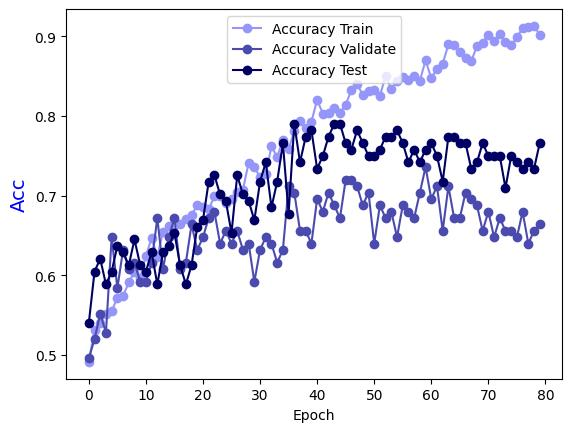

Source data for this figure (header and first rows):
Epoch, Accuracy Train, Accuracy Validate, Accuracy Test
0.0, 0.4914, 0.496, 0.5403
1.0, 0.5318, 0.52, 0.6048
2.0, 0.5399, 0.552, 0.621
3.0, 0.552, 0.528, 0.5887
4.0, 0.555, 0.648, 0.6048
5.0, 0.5721, 0.584, 0.6371
6.0, 0.5742, 0.632, 0.629
7.0, 0.5913, 0.608, 0.6129
8.0, 0.6044, 0.616, 0.6452
9.0, 0.5964, 0.592, 0.6129
10.0, 0.6246, 0.592, 0.6048
11.0, 0.6468, 0.616, 0.629
12.0, 0.6236, 0.672, 0.5887
13.0, 0.6549, 0.608, 0.629
14.0, 0.662, 0.648, 0.6371
15.0, 0.6529, 0.672, 0.6532
16.0, 0.664, 0.608, 0.6129
17.0, 0.671, 0.616, 0.5887
18.0, 0.6761, 0.664, 0.6129
19.0, 0.6882, 0.632, 0.6613
20.0, 0.6862, 0.648, 0.6694
21.0, 0.6831, 0.672, 0.7177
22.0, 0.6993, 0.68, 0.7258
23.0, 0.6993, 0.64, 0.7016
24.0, 0.6912, 0.656, 0.6935
25.0, 0.6963, 0.64, 0.6532
26.0, 0.7053, 0.656, 0.7258
27.0, 0.7074, 0.632, 0.7016
28.0, 0.7417, 0.64, 0.6935
29.0, 0.7356, 0.592, 0.6694
30.0, 0.7235, 0.632, 0.7177
31.0, 0.7275, 0.648, 0.7419
32.0, 0.7619, 0.64, 0.6855
33.0, 0.7487, 0.616, 0.7177
34.0, 0.7699, 0.632, 0.7661
35.0, 0.7588, 0.712, 0.6774
36.0, 0.781, 0.704, 0.7903
37.0, 0.7941, 0.656, 0.7419
38.0, 0.7851, 0.656, 0.7742
39.0, 0.7931, 0.64, 0.7823
40.0, 0.8204, 0.696, 0.7339
41.0, 0.8032, 0.68, 0.75
42.0, 0.8042, 0.704, 0.7742
43.0, 0.8103, 0.688, 0.7903
44.0, 0.8042, 0.672, 0.7903
45.0, 0.8143, 0.72, 0.7661
46.0, 0.8325, 0.72, 0.7581
47.0, 0.8406, 0.712, 0.7823
48.0, 0.8264, 0.688, 0.7661
49.0, 0.8315, 0.704, 0.75
50.0, 0.8325, 0.64, 0.75
51.0, 0.8254, 0.688, 0.7581
52.0, 0.8507, 0.672, 0.7742
53.0, 0.8335, 0.68, 0.7742
54.0, 0.8446, 0.648, 0.7823
55.0, 0.8496, 0.688, 0.7661
56.0, 0.8456, 0.68, 0.7419
57.0, 0.8507, 0.672, 0.7581
58.0, 0.8446, 0.704, 0.7419
59.0, 0.8698, 0.736, 0.7581
... 20 more rows
